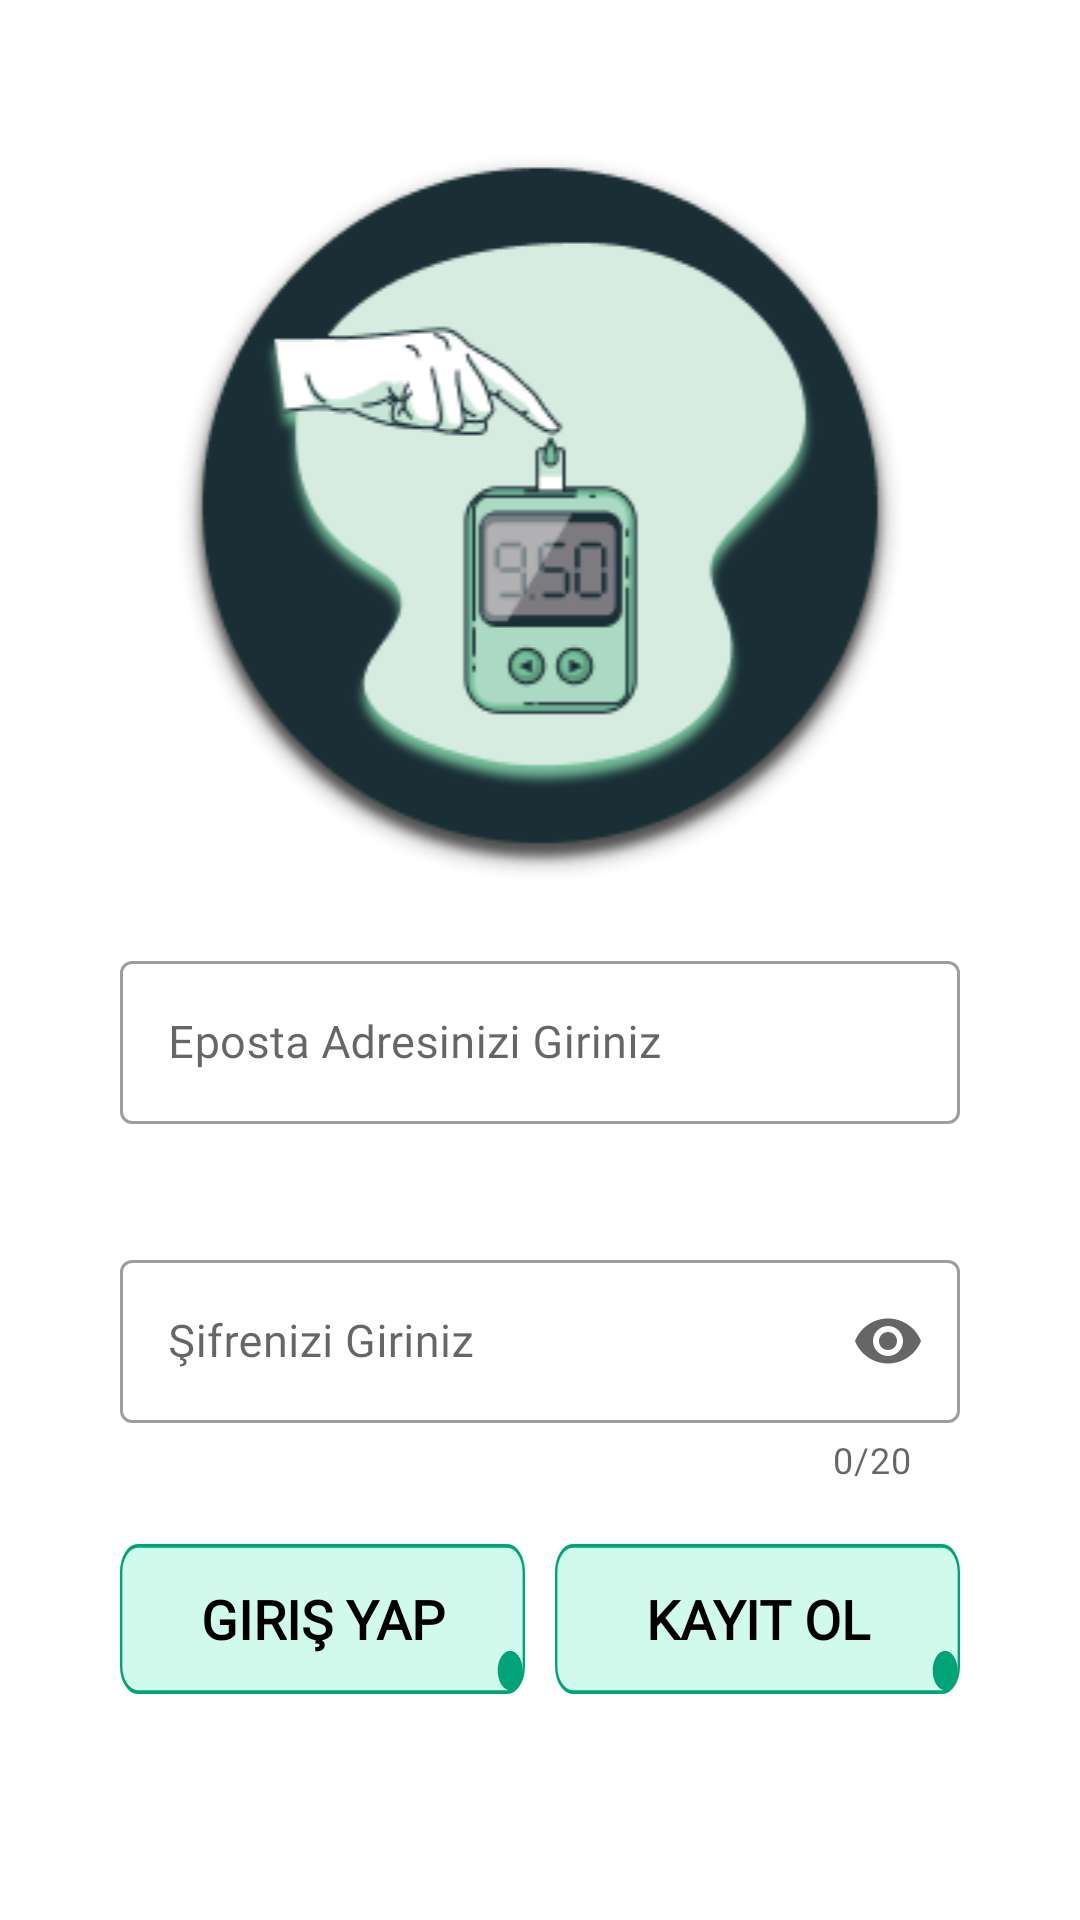

Layout XML and referenced resources for this Android screen:
<!-- AndroidManifest.xml: application theme Theme.DiyabetGunlugum -->
<!-- res/layout/fragment_login.xml -->
<?xml version="1.0" encoding="utf-8"?>
<ScrollView
    xmlns:android="http://schemas.android.com/apk/res/android"
    xmlns:app="http://schemas.android.com/apk/res-auto"
    xmlns:tools="http://schemas.android.com/tools"
    android:layout_width="match_parent"
    android:layout_height="match_parent"
    tools:context=".view.fragment.LoginFragment">

    <androidx.constraintlayout.widget.ConstraintLayout
        android:layout_width="match_parent"
        android:layout_height="match_parent">

        <ImageView
            android:id="@+id/img_logo"
            android:layout_width="match_parent"
            android:layout_height="wrap_content"
            android:layout_marginTop="50dp"
            android:src="@drawable/logo_picture"
            app:layout_constraintEnd_toEndOf="parent"
            app:layout_constraintStart_toStartOf="parent"
            app:layout_constraintTop_toTopOf="parent" />


        <com.google.android.material.textfield.TextInputLayout
            android:id="@+id/til_email"
            style="@style/Widget.MaterialComponents.TextInputLayout.OutlinedBox"
            android:layout_width="match_parent"
            android:layout_height="wrap_content"
            android:layout_marginStart="40dp"
            android:layout_marginTop="20dp"
            android:layout_marginEnd="40dp"
            android:fontFamily="@font/bahnschrift"
            android:hint="Eposta Adresinizi Giriniz"
            app:endIconMode="clear_text"
            app:layout_constraintEnd_toEndOf="parent"
            app:layout_constraintStart_toStartOf="parent"
            app:layout_constraintTop_toBottomOf="@id/img_logo"
            app:startIconDrawable="@drawable/email_icon">

            <com.google.android.material.textfield.TextInputEditText
                android:id="@+id/tiet_email"
                android:layout_width="match_parent"
                android:layout_height="wrap_content"
                android:fontFamily="@font/bahnschrift"
                android:inputType="text"
                android:textSize="15dp" />
        </com.google.android.material.textfield.TextInputLayout>


        <com.google.android.material.textfield.TextInputLayout
            android:id="@+id/til_password"
            style="@style/Widget.MaterialComponents.TextInputLayout.OutlinedBox"
            android:layout_width="match_parent"
            android:layout_height="wrap_content"
            android:layout_marginStart="40dp"
            android:layout_marginTop="40dp"
            android:layout_marginEnd="40dp"
            android:fontFamily="@font/bahnschrift"
            android:hint="Şifrenizi Giriniz"
            app:counterEnabled="true"
            app:counterMaxLength="20"
            app:endIconMode="password_toggle"
            app:hintAnimationEnabled="true"
            app:layout_constraintEnd_toEndOf="parent"
            app:layout_constraintStart_toStartOf="parent"
            app:layout_constraintTop_toBottomOf="@id/til_email"
            app:startIconDrawable="@drawable/lock_icon">

            <com.google.android.material.textfield.TextInputEditText
                android:id="@+id/tiet_password"
                android:layout_width="match_parent"
                android:layout_height="wrap_content"
                android:autoSizeTextType="uniform"
                android:fontFamily="@font/bahnschrift"
                android:inputType="textPassword"
                android:maxLength="20"
                android:textSize="15dp" />
        </com.google.android.material.textfield.TextInputLayout>


        <androidx.appcompat.widget.AppCompatButton
            android:id="@+id/btn_login"
            android:layout_width="0dp"
            android:layout_height="50dp"
            android:layout_marginStart="40dp"
            android:layout_marginTop="20dp"
            android:background="@drawable/ic_button_selected"
            android:fontFamily="@font/bahnschrift"
            android:text="Giriş Yap"
            android:textColor="@color/black"
            android:textSize="18sp"
            android:textStyle="bold"
            app:layout_constraintEnd_toStartOf="@id/btn_register"
            app:layout_constraintStart_toStartOf="parent"
            app:layout_constraintTop_toBottomOf="@id/til_password" />

        <androidx.appcompat.widget.AppCompatButton
            android:id="@+id/btn_register"
            android:layout_width="0dp"
            android:layout_height="50dp"
            android:layout_marginStart="10dp"
            android:layout_marginTop="20dp"
            android:layout_marginEnd="40dp"
            android:background="@drawable/ic_button_selected"
            android:fontFamily="@font/bahnschrift"
            android:text="KAYIT OL"
            android:textColor="@color/black"
            android:textSize="18sp"
            android:textStyle="bold"
            app:layout_constraintEnd_toEndOf="parent"
            app:layout_constraintStart_toEndOf="@id/btn_login"
            app:layout_constraintTop_toBottomOf="@+id/til_password" />

    </androidx.constraintlayout.widget.ConstraintLayout>

</ScrollView>
<!-- resources referenced by this layout -->
<resources>
  <color name="black">#FF000000</color>
  <!-- drawable ic_button_selected (drawable) -->
  <vector xmlns:android="http://schemas.android.com/apk/res/android"
      android:width="341dp"
      android:height="80dp"
      android:viewportWidth="341"
      android:viewportHeight="80">
    <path
        android:pathData="M15,1L326,1A14,14 0,0 1,340 15L340,65A14,14 0,0 1,326 79L15,79A14,14 0,0 1,1 65L1,15A14,14 0,0 1,15 1z"
        android:strokeWidth="2"
        android:fillColor="#D0FAEC"
        android:strokeColor="#01A479"/>
    <path
        android:pathData="M328.5,67.5m-10.5,0a10.5,10.5 0,1 1,21 0a10.5,10.5 0,1 1,-21 0"
        android:fillColor="#01A479"/>
  </vector>
  <!-- drawable logo_picture: png bitmap (drawable, 32259 bytes) -->
  <style name="Theme.DiyabetGunlugum" parent="Theme.MaterialComponents.DayNight.NoActionBar">
          
          <item name="colorPrimary">@color/primary</item>
          <item name="colorPrimaryVariant">@color/accent</item>
          <item name="colorOnPrimary">@color/white</item>
          
          <item name="colorSecondary">@color/teal_200</item>
          <item name="colorSecondaryVariant">@color/teal_700</item>
          <item name="colorOnSecondary">@color/black</item>
          
          <item name="android:statusBarColor" tools:targetApi="l">?attr/colorPrimaryVariant</item>
          
          <item name="android:colorBackground">@color/white</item>
      </style>
  <color name="primary">#78BC9C</color>
  <color name="accent">#78BC9C</color>
  <color name="white">#FFFFFFFF</color>
  <color name="teal_200">#FF03DAC5</color>
  <color name="teal_700">#FF018786</color>
</resources>
